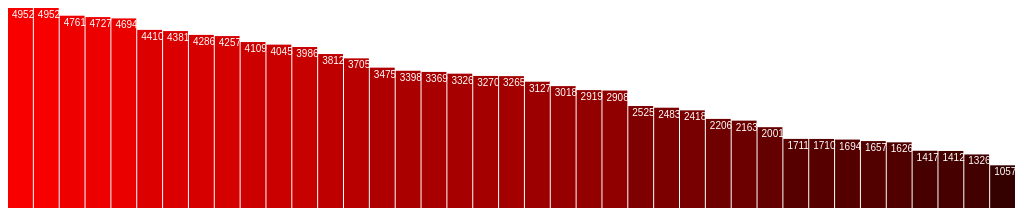
D3 v3 page, settled after 360 driven frames (6 s of simulated time); the page loaded 1 data file(s).


// ── js/passing-stats.js
// Bar graph of 2014 passing data
d3.json("./data/passing/2014_passing_short.json", function(data){
  var w = $("#container").width();
  var h = 200;
  var svg = d3.select("#passing-2014").append("svg")
    .attr("height", h)
    .attr("width", w);
  var padding = 30;
  var barPadding = 1;
  var offset = 8;
  var xScale = d3.scale.linear().domain([0, d3.max(data, function(d){return d.YDS; })]).range([0, w]);
  var yScale = d3.scale.linear().domain([0, d3.max(data, function(d){return d.YDS; })]).range([0, h]);
  var xAxis = d3.svg.axis().scale(xScale).orient("bottom");
  var yAxis = d3.svg.axis().scale(yScale).orient("left");

  svg.selectAll("rect")
    .data(data)
    .enter()
    .append("rect")
    .attr("x", function(d, i) {
      return i * (w / data.length); //Bar width of 20 plus 1 for padding
    })
    .attr("y", function(d) {
      return h - yScale(d.YDS);
    })
    .attr("width", w / data.length - barPadding)
    .attr("height", function(d) {
      return yScale(d.YDS);
    })
    .attr("fill", function(d) {
      return "rgb(" + Math.round(d.YDS / 20) + ",0,0)";
    });

  // Add data value labels
  svg.selectAll("text")
    .data(data)
    .enter()
    .append("text")
    .text(function(d) {
      return d.YDS;
    })
    .attr("x", function(d, i) {
      return i * (w / data.length) + 4;
    })
    .attr("y", function(d) {
      return h - yScale(d.YDS) + 10;
    })
    .attr("font-size", "10px")
    .attr("fill", 'white');
    
  // svg.append("g").attr("class", 'axis').attr("transform", "translate(0,"+h+"").call(xAxis);
  // svg.append("g").attr("class", 'axis').attr("transform", "translate(18,0)").call(yAxis);
});


### data: data/passing/2014_passing_short.json
[
 {
  "PLAYER": "Drew Brees, QB",
  "TEAM": "NO",
  "COMP": 456,
  "ATT": 659,
  "PCT": 69.2,
  "YDS": 4952,
  "YDS/A": 7.51,
  "LONG": 69,
  "TD": 33,
  "INT": 17,
  "SACK": 29,
  "RATE": 97,
  "YDS/G": 310
 },
 {
  "PLAYER": "Ben Roethlisberger, QB",
  "TEAM": "PIT",
  "COMP": 408,
  "ATT": 608,
  "PCT": 67.1,
  "YDS": 4952,
  "YDS/A": 8.15,
  "LONG": 94,
  "TD": 32,
  "INT": 9,
  "SACK": 33,
  "RATE": 103.3,
  "YDS/G": 310
 },
 {
  "PLAYER": "Andrew Luck, QB",
  "TEAM": "IND",
  "COMP": 380,
  "ATT": 616,
  "PCT": 61.7,
  "YDS": 4761,
  "YDS/A": 7.73,
  "LONG": 80,
  "TD": 40,
  "INT": 16,
  "SACK": 27,
  "RATE": 96.5,
  "YDS/G": 298
 },
 {
  "PLAYER": "Peyton Manning, QB",
  "TEAM": "DEN",
  "COMP": 395,
  "ATT": 597,
  "PCT": 66.2,
  "YDS": 4727,
  "YDS/A": 7.92,
  "LONG": 86,
  "TD": 39,
  "INT": 15,
  "SACK": 17,
  "RATE": 101.5,
  "YDS/G": 295
 },
 {
  "PLAYER": "Matt Ryan, QB",
  "TEAM": "ATL",
  "COMP": 415,
  "ATT": 628,
  "PCT": 66.1,
  "YDS": 4694,
  "YDS/A": 7.48,
  "LONG": 79,
  "TD": 28,
  "INT": 14,
  "SACK": 31,
  "RATE": 93.9,
  "YDS/G": 293
 },
 {
  "PLAYER": "Eli Manning, QB",
  "TEAM": "NYG",
  "COMP": 379,
  "ATT": 601,
  "PCT": 63.1,
  "YDS": 4410,
  "YDS/A": 7.34,
  "LONG": 80,
  "TD": 30,
  "INT": 14,
  "SACK": 28,
  "RATE": 92.1,
  "YDS/G": 276
 },
 {
  "PLAYER": "Aaron Rodgers, QB",
  "TEAM": "GB",
  "COMP": 341,
  "ATT": 520,
  "PCT": 65.6,
  "YDS": 4381,
  "YDS/A": 8.43,
  "LONG": 80,
  "TD": 38,
  "INT": 5,
  "SACK": 28,
  "RATE": 112.2,
  "YDS/G": 274
 },
 {
  "PLAYER": "Philip Rivers, QB",
  "TEAM": "SD",
  "COMP": 379,
  "ATT": 570,
  "PCT": 66.5,
  "YDS": 4286,
  "YDS/A": 7.52,
  "LONG": 59,
  "TD": 31,
  "INT": 18,
  "SACK": 36,
  "RATE": 93.8,
  "YDS/G": 268
 },
 "... 31 more items"
]